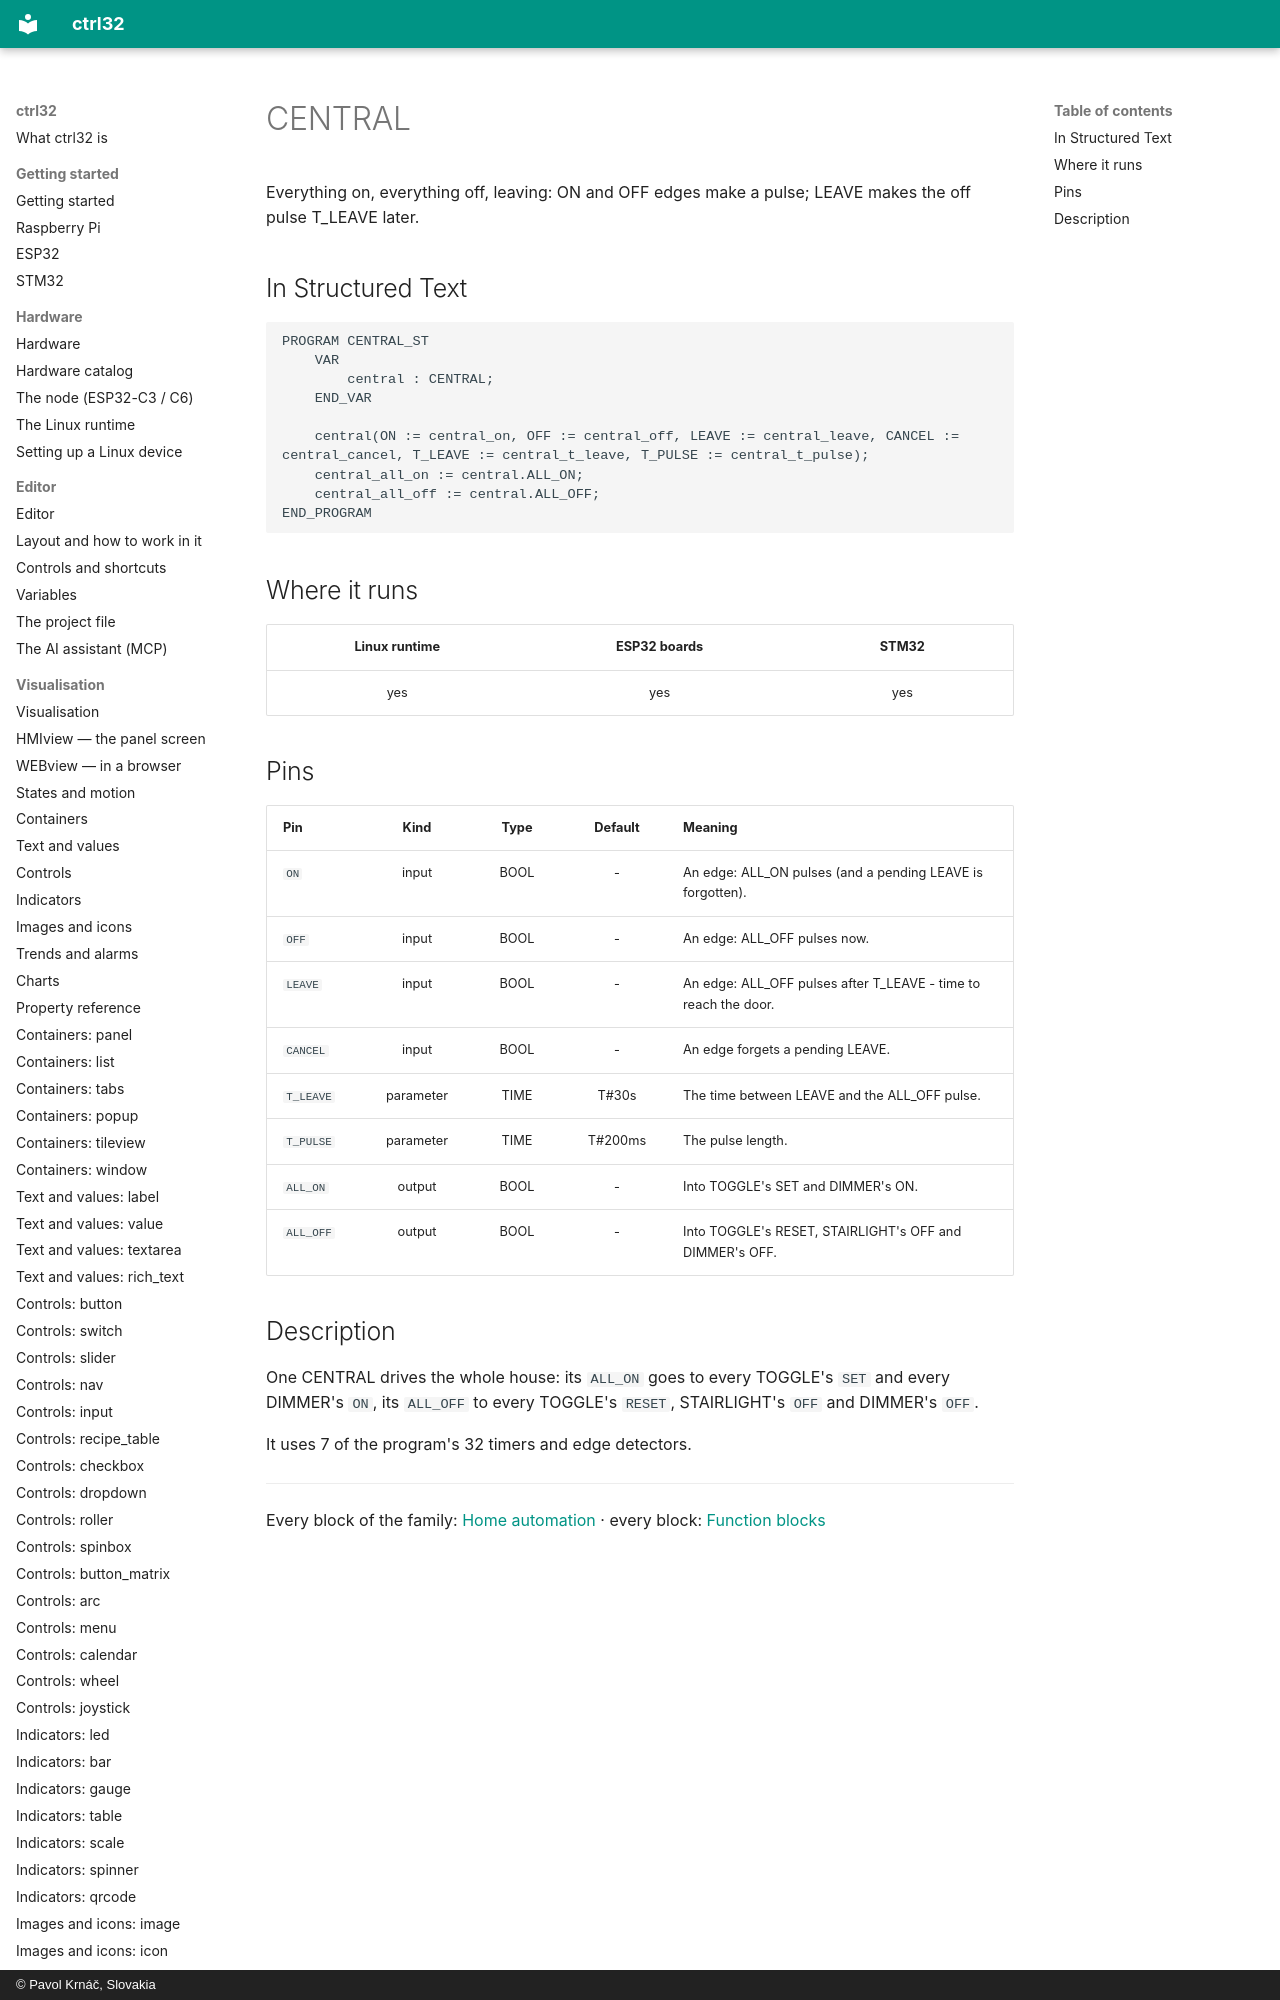

repository: ctrl32/docs · page: home-central/index.html · generator: mkdocs · copyright: © Pavol Krnáč, Slovakia

# CENTRAL

Everything on, everything off, leaving: ON and OFF edges make a pulse; LEAVE makes the off pulse T_LEAVE later.

## In Structured Text

```iecst
PROGRAM CENTRAL_ST
    VAR
        central : CENTRAL;
    END_VAR
